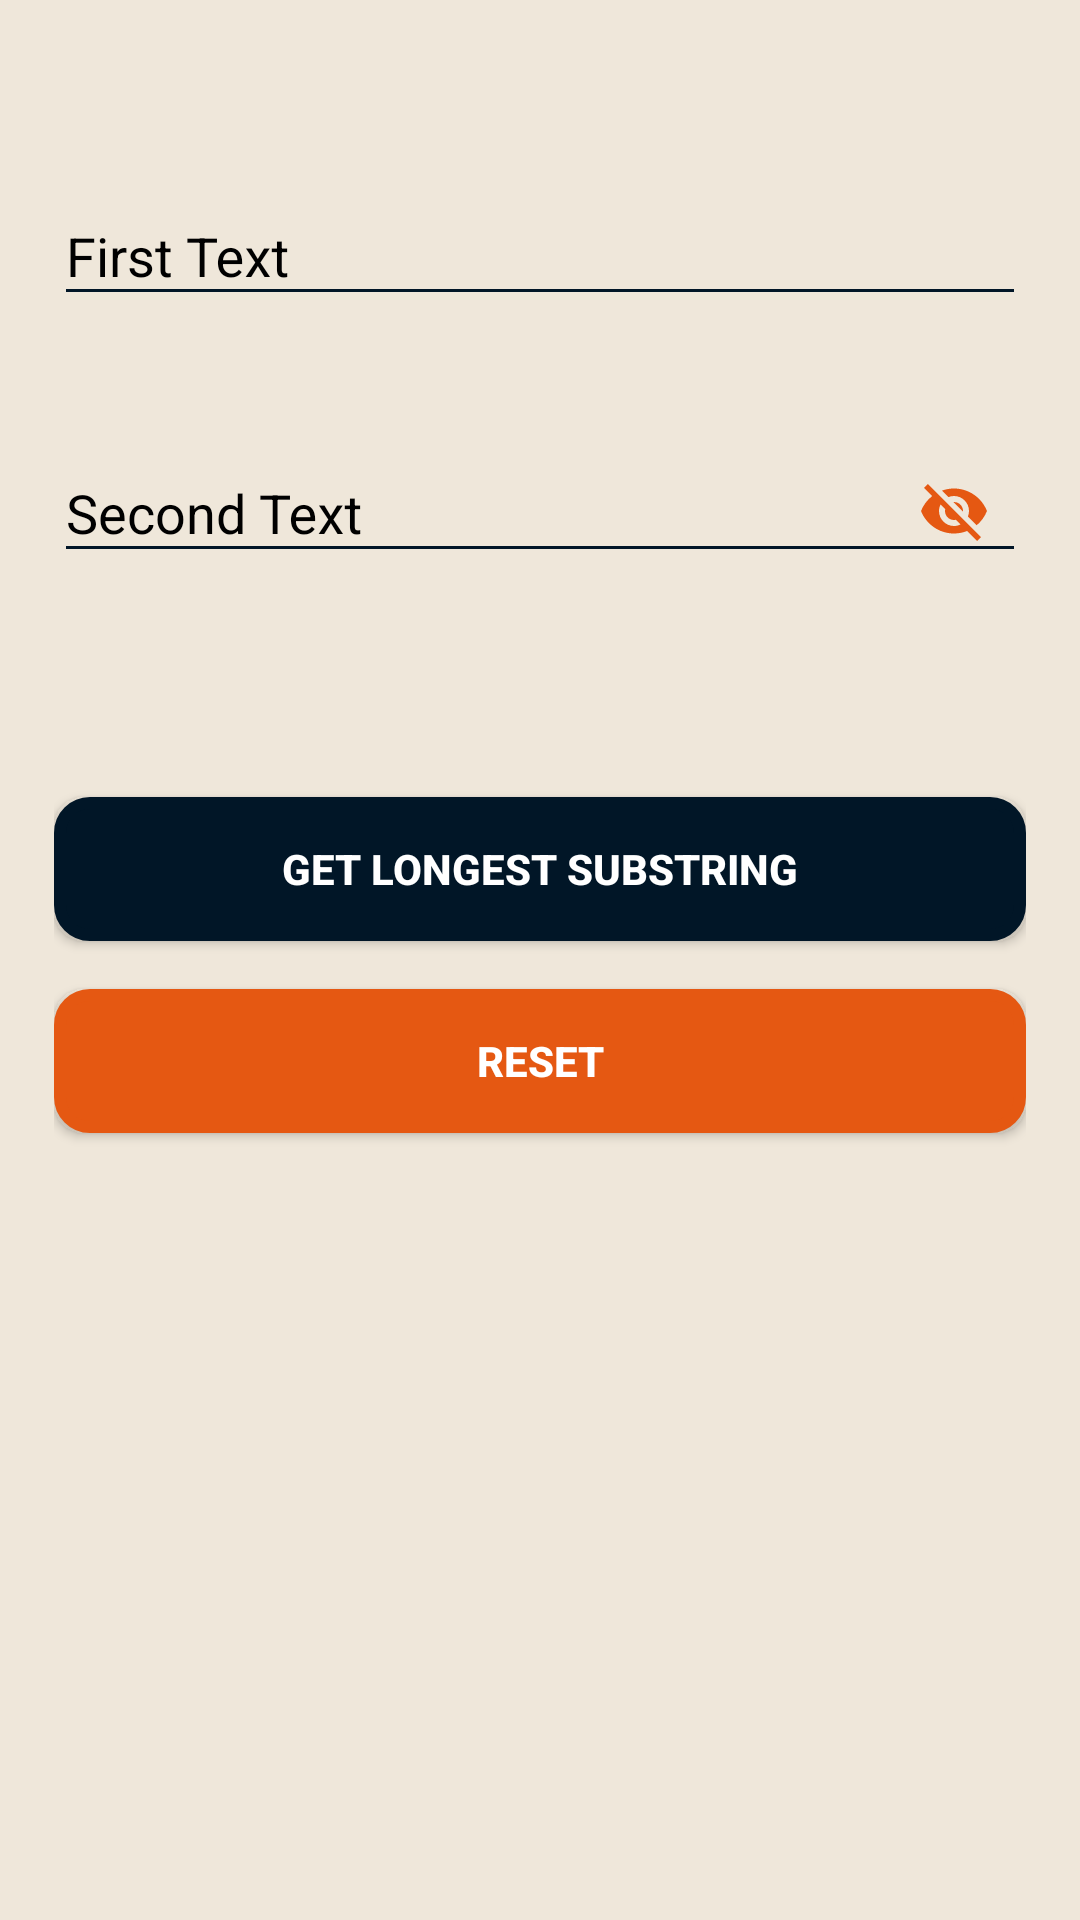

Layout XML and referenced resources for this Android screen:
<!-- AndroidManifest.xml: application theme AppTheme -->
<!-- res/layout/activity_main.xml -->
<?xml version="1.0" encoding="utf-8"?>
<ScrollView
    xmlns:android="http://schemas.android.com/apk/res/android"
    xmlns:app="http://schemas.android.com/apk/res-auto"
    xmlns:tools="http://schemas.android.com/tools"
    android:layout_width="match_parent"
    android:layout_height="match_parent"
    android:background="@color/colorGray"
    android:padding="8dp"
    tools:context=".MainActivity">

    <LinearLayout
        android:layout_marginTop="20dp"
        android:padding="10dp"
        android:layout_width="match_parent"
        android:layout_height="match_parent"
        android:orientation="vertical">

        <LinearLayout
            android:orientation="horizontal"
            android:layout_marginTop="15dp"
            android:layout_marginBottom="15dp"
            android:layout_width="match_parent"
            android:layout_height="wrap_content">
            <android.support.design.widget.TextInputLayout
                android:theme="@style/AndroidCustomThemeDesign"
                android:layout_width="match_parent"
                android:layout_height="wrap_content">
                <android.support.design.widget.TextInputEditText
                    android:id="@+id/etFirstText"
                    android:hint="First Text"
                    android:textSize="18sp"
                    android:textColor="@color/colorBlack"
                    android:layout_width="match_parent"
                    android:layout_height="wrap_content"
                    android:inputType="text"/>
            </android.support.design.widget.TextInputLayout>
        </LinearLayout>



        <LinearLayout
            android:orientation="horizontal"
            android:layout_marginTop="15dp"
            android:layout_marginBottom="15dp"
            android:layout_width="match_parent"
            android:layout_height="wrap_content">
            <android.support.design.widget.TextInputLayout
                android:theme="@style/AndroidCustomThemeDesign"
                android:layout_width="match_parent"
                android:layout_height="wrap_content"
                app:passwordToggleEnabled="true"
                app:passwordToggleTint="@color/colorAccent"
                app:passwordToggleContentDescription="show">
                <android.support.design.widget.TextInputEditText
                    android:id="@+id/etSecondText"
                    android:hint="Second Text"
                    android:textSize="18sp"
                    android:textColor="@color/colorBlack"
                    android:layout_width="match_parent"
                    android:layout_height="wrap_content"
                    android:inputType="text"/>
            </android.support.design.widget.TextInputLayout>
        </LinearLayout>


        <TextView
            android:id="@+id/tvLongestSubstring"
            android:visibility="visible"
            android:textStyle="bold"
            android:layout_width="match_parent"
            android:layout_height="wrap_content"
            android:layout_marginBottom="10dp"
            android:layout_marginTop="10dp"
            android:text=""
            android:textAlignment="center"
            android:textSize="21sp" />

        <Button
            android:id="@+id/btnGetLongestSubstring"
            android:textStyle="bold"
            android:layout_width="match_parent"
            android:layout_height="wrap_content"
            android:text="@string/get_longest_substring"
            android:textColor="@color/colorWhite"
            android:background="@drawable/custom_button"
            android:layout_marginBottom="8dp"
            android:layout_marginTop="8dp"/>

        <Button
            android:id="@+id/btnReset"
            android:textStyle="bold"
            android:layout_width="match_parent"
            android:layout_height="wrap_content"
            android:text="@string/reset"
            android:textColor="@color/colorWhite"
            android:background="@drawable/custom_button2"
            android:layout_marginBottom="8dp"
            android:layout_marginTop="8dp"/>

    </LinearLayout>


</ScrollView>
<!-- resources referenced by this layout -->
<resources>
  <color name="colorAccent">#e55812</color>
  <color name="colorBlack">#000000</color>
  <color name="colorGray">#efe7da</color>
  <color name="colorWhite">#FFFFFF</color>
  <!-- drawable custom_button (drawable) -->
  <?xml version="1.0" encoding="utf-8"?>
  <shape android:shape="rectangle"
      xmlns:android="http://schemas.android.com/apk/res/android">
  
      <solid android:color="@color/colorPrimaryDark" />
      <padding android:top="8dp"
          android:left="8dp"
          android:right="8dp"
          android:bottom="8dp" />
      <corners android:radius="10dp" />
      <stroke android:width="4dp"
          android:color="@color/colorPrimaryDark" />
  
  </shape>
  <!-- drawable custom_button2 (drawable) -->
  <?xml version="1.0" encoding="utf-8"?>
  <shape android:shape="rectangle"
      xmlns:android="http://schemas.android.com/apk/res/android">
  
      <solid android:color="@color/colorAccent" />
      <padding android:top="8dp"
          android:left="8dp"
          android:right="8dp"
          android:bottom="8dp" />
      <corners android:radius="10dp" />
      <stroke android:width="4dp"
          android:color="@color/colorAccent" />
  
  </shape>
  <string name="get_longest_substring">GET LONGEST SUBSTRING</string>
  <string name="reset">RESET</string>
  <style name="AndroidCustomThemeDesign" parent="TextAppearance.AppCompat">
          
          <item name="android:textColorHint">@color/colorBlack</item>
          <item name="android:textSize">20sp</item>
          
          <item name="colorAccent">@color/colorAccent</item>
          <item name="colorControlNormal">@color/colorPrimaryDark</item>
          <item name="colorControlActivated">@color/colorPrimary</item>
      </style>
  <style name="AppTheme" parent="Theme.AppCompat.Light.DarkActionBar">
          
          <item name="colorPrimary">@color/colorPrimary</item>
          <item name="colorPrimaryDark">@color/colorPrimaryDark</item>
          <item name="colorAccent">@color/colorAccent</item>
      </style>
  <color name="colorPrimaryDark">#011627</color>
  <color name="colorPrimary">#000E1A</color>
</resources>
